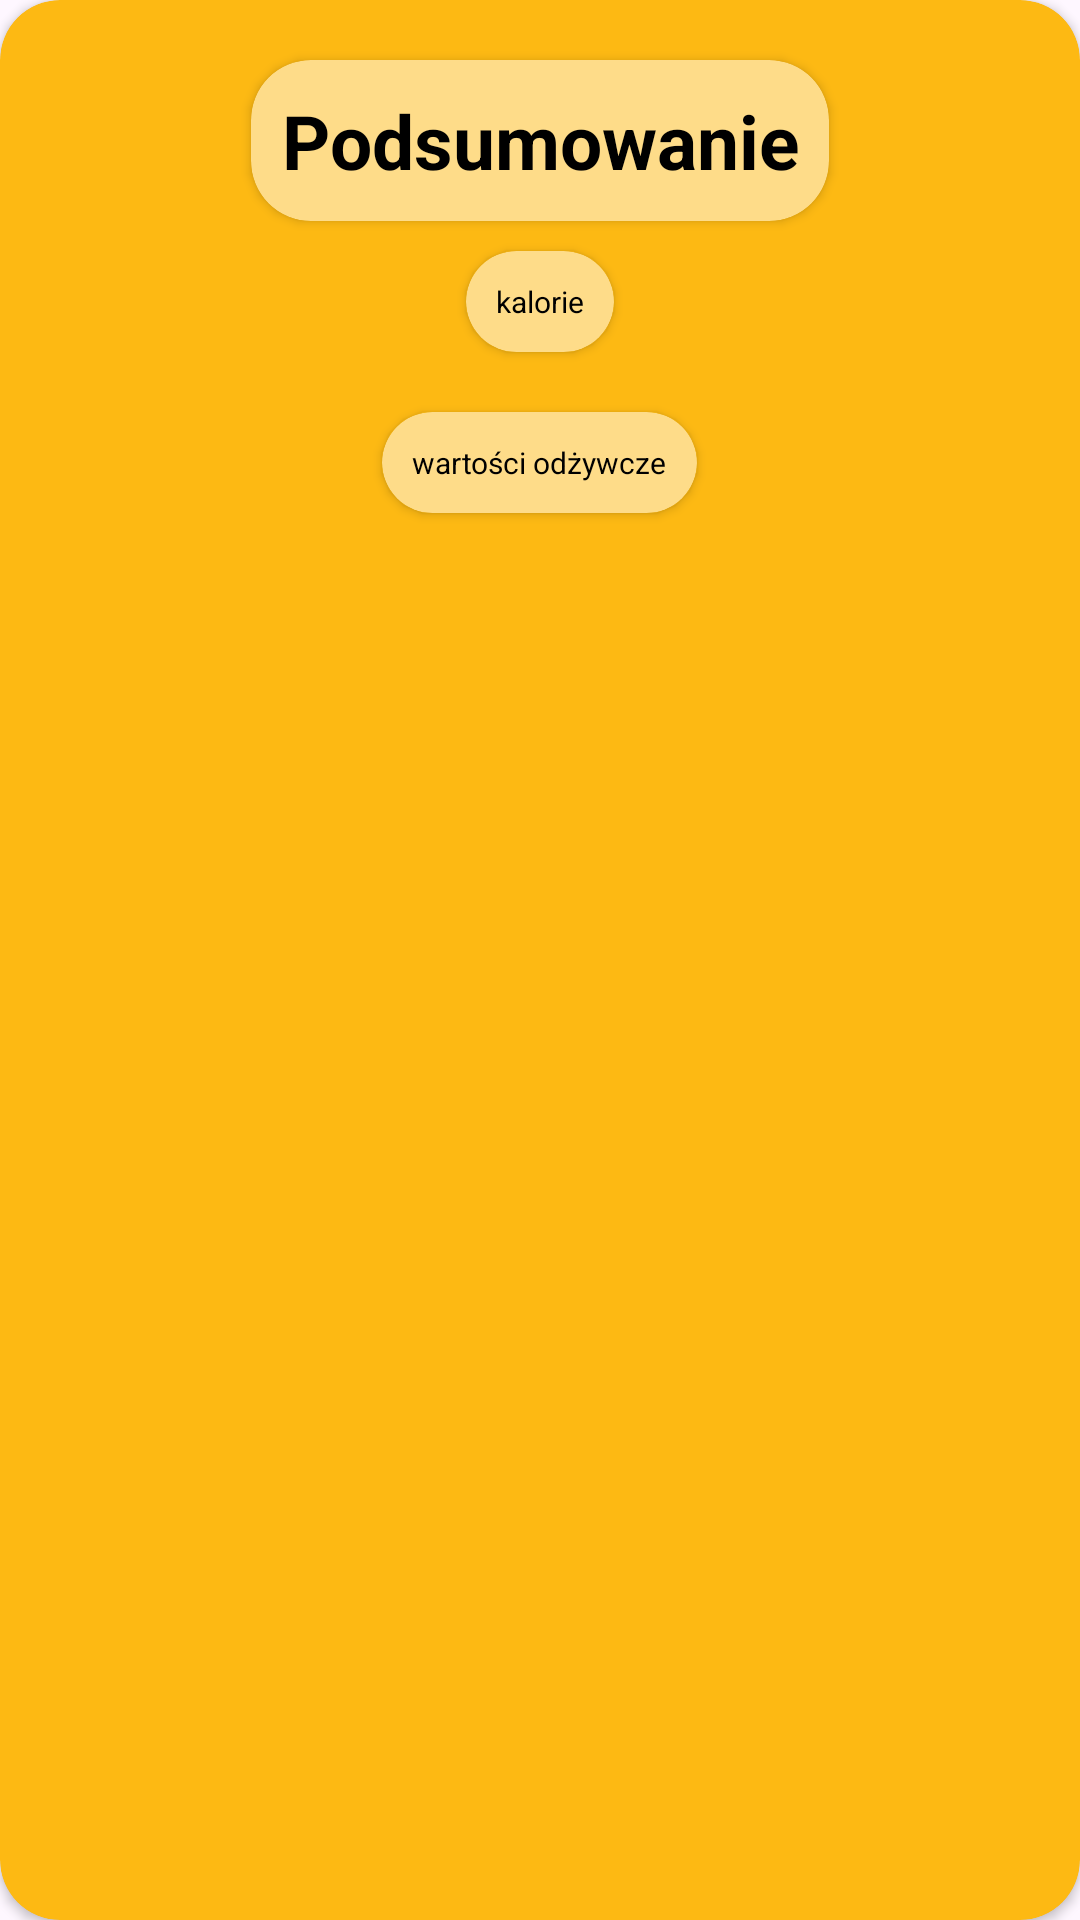

Android layout source for this screen:
<!-- AndroidManifest.xml: application theme Theme.Application_remake -->
<!-- res/layout/dialog_recipe_wartosci_odzywcze.xml -->
<?xml version="1.0" encoding="utf-8"?>
<androidx.cardview.widget.CardView xmlns:android="http://schemas.android.com/apk/res/android"
    android:layout_width="wrap_content"
    android:layout_height="wrap_content"
    xmlns:app="http://schemas.android.com/apk/res-auto"
    app:cardCornerRadius="20dp"
    android:backgroundTint="#fdb913">

    <RelativeLayout
        android:layout_width="match_parent"
        android:layout_height="wrap_content">

        <androidx.cardview.widget.CardView
            android:layout_width="wrap_content"
            android:layout_height="wrap_content"
            android:id="@+id/cardViewName"
            android:layout_marginTop="20dp"
            android:layout_centerHorizontal="true"
            android:layout_marginBottom="10dp"
            app:cardCornerRadius="20dp"
            android:backgroundTint="#fedc89">

            <TextView
                android:layout_width="match_parent"
                android:layout_height="wrap_content"
                android:maxWidth="300dp"
                android:id="@+id/listNutriansTitleTextView"
                android:text="Podsumowanie"
                android:textStyle="bold"
                android:textColor="@color/black"
                android:textSize="25dp"

                android:gravity="center"
                android:padding="10dp" />

        </androidx.cardview.widget.CardView>

        <androidx.cardview.widget.CardView
            android:layout_width="wrap_content"
            android:layout_height="wrap_content"
            android:id="@+id/cardViewEnergy"
            android:layout_below="@id/cardViewName"
            android:layout_centerHorizontal="true"
            android:layout_marginBottom="20dp"
            android:layout_marginHorizontal="20dp"
            app:cardCornerRadius="20dp"
            android:backgroundTint="#fedc89" >

            <TextView
                android:layout_width="match_parent"
                android:layout_height="wrap_content"
                android:maxWidth="300dp"
                android:id="@+id/recipeEnergyTextView"
                android:text="kalorie"
                android:textSize="10dp"
                android:textColor="@color/black"
                android:gravity="center"
                android:padding="10dp"/>

        </androidx.cardview.widget.CardView>


        <androidx.cardview.widget.CardView
            android:layout_width="wrap_content"
            android:layout_height="wrap_content"
            android:id="@+id/cardViewNutrians"
            android:layout_below="@id/cardViewEnergy"
            android:layout_centerHorizontal="true"
            android:layout_marginBottom="20dp"
            android:layout_marginHorizontal="20dp"
            app:cardCornerRadius="20dp"
            android:backgroundTint="#fedc89">

            <TextView
                android:layout_width="match_parent"
                android:layout_height="wrap_content"
                android:maxWidth="300dp"
                android:id="@+id/recipeNutriansTextView"
                android:text="wartości odżywcze"
                android:textSize="10dp"
                android:textColor="@color/black"
                android:gravity="center"
                android:padding="10dp"/>

        </androidx.cardview.widget.CardView>

    </RelativeLayout>

</androidx.cardview.widget.CardView>
<!-- resources referenced by this layout -->
<resources>
  <color name="black">#FF000000</color>
  <style name="Theme.Application_remake" parent="Base.Theme.Application_remake" />
  <style name="Base.Theme.Application_remake" parent="Theme.Material3.DayNight.NoActionBar">
          
          
      </style>
</resources>
